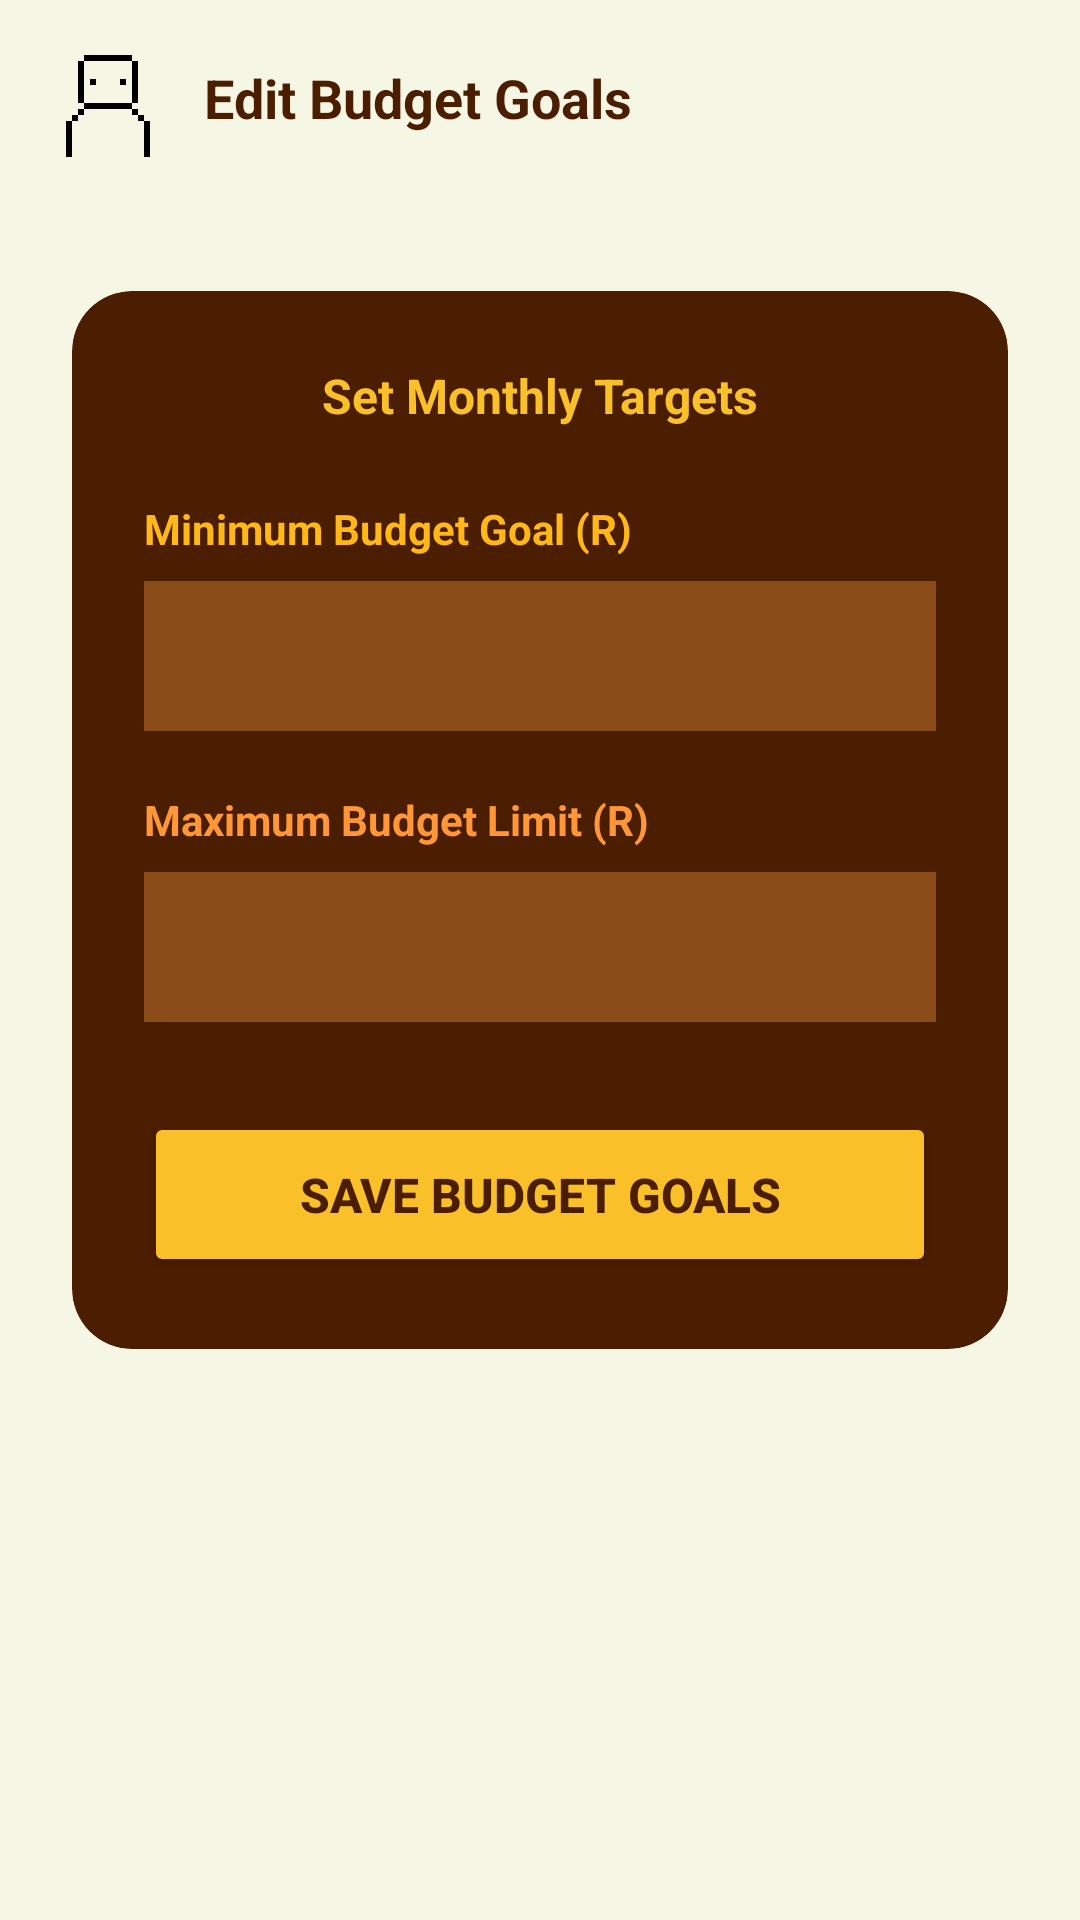

This screen was rendered from an Android layout file. Write that file and the resources it references.
<!-- AndroidManifest.xml: application theme Theme.BeeBudgetingLimited -->
<!-- res/layout/activity_edit_budget.xml -->
<?xml version="1.0" encoding="utf-8"?>
<androidx.constraintlayout.widget.ConstraintLayout
    xmlns:android="http://schemas.android.com/apk/res/android"
    xmlns:app="http://schemas.android.com/apk/res-auto"
    xmlns:tools="http://schemas.android.com/tools"
    android:layout_width="match_parent"
    android:layout_height="match_parent"
    android:background="#F6F6E4"
    tools:context=".EditBudgetScreen">

    
    <LinearLayout
        android:id="@+id/topBar"
        android:layout_width="0dp"
        android:layout_height="65dp"
        android:orientation="horizontal"
        android:gravity="center_vertical"
        android:paddingStart="16dp"
        android:paddingEnd="16dp"
        app:layout_constraintTop_toTopOf="parent"
        app:layout_constraintStart_toStartOf="parent"
        app:layout_constraintEnd_toEndOf="parent">

        <ImageButton
            android:id="@+id/btnBack"
            android:layout_width="40dp"
            android:layout_height="40dp"
            android:background="@android:color/transparent"
            android:scaleType="fitCenter"
            app:srcCompat="@drawable/profileicon" />

        <TextView
            android:layout_width="wrap_content"
            android:layout_height="wrap_content"
            android:layout_marginStart="12dp"
            android:text="Edit Budget Goals"
            android:textColor="@color/Dark_brown"
            android:textSize="18sp"
            android:textStyle="bold" />

    </LinearLayout>

    
    <androidx.cardview.widget.CardView
        android:layout_width="0dp"
        android:layout_height="wrap_content"
        android:layout_marginStart="24dp"
        android:layout_marginEnd="24dp"
        android:layout_marginTop="32dp"
        app:cardBackgroundColor="@color/Dark_brown"
        app:cardCornerRadius="20dp"
        app:cardElevation="0dp"
        app:layout_constraintTop_toBottomOf="@id/topBar"
        app:layout_constraintStart_toStartOf="parent"
        app:layout_constraintEnd_toEndOf="parent">

        <LinearLayout
            android:layout_width="match_parent"
            android:layout_height="wrap_content"
            android:orientation="vertical"
            android:padding="24dp">

            <TextView
                android:layout_width="match_parent"
                android:layout_height="wrap_content"
                android:text="Set Monthly Targets"
                android:textColor="@color/Bright_yellow"
                android:textSize="16sp"
                android:textStyle="bold"
                android:gravity="center"
                android:layout_marginBottom="24dp" />

            
            <TextView
                android:layout_width="wrap_content"
                android:layout_height="wrap_content"
                android:text="Minimum Budget Goal (R)"
                android:textColor="#FFB817"
                android:textSize="14sp"
                android:textStyle="bold"
                android:layout_marginBottom="8dp" />

            <EditText
                android:id="@+id/etMinBudget"
                android:layout_width="match_parent"
                android:layout_height="50dp"
                android:background="#8A4D1A"
                android:textColor="@color/Bright_yellow"
                android:textColorHint="#CCB88A"
                android:inputType="number"
                android:paddingHorizontal="16dp"
                android:textSize="16sp"
                android:layout_marginBottom="20dp" />

            
            <TextView
                android:layout_width="wrap_content"
                android:layout_height="wrap_content"
                android:text="Maximum Budget Limit (R)"
                android:textColor="#FF9638"
                android:textSize="14sp"
                android:textStyle="bold"
                android:layout_marginBottom="8dp" />

            <EditText
                android:id="@+id/etMaxBudget"
                android:layout_width="match_parent"
                android:layout_height="50dp"
                android:background="#8A4D1A"
                android:textColor="@color/Bright_yellow"
                android:textColorHint="#CCB88A"
                android:inputType="number"
                android:paddingHorizontal="16dp"
                android:textSize="16sp"
                android:layout_marginBottom="30dp" />

            
            <Button
                android:id="@+id/btnSaveBudget"
                android:layout_width="match_parent"
                android:layout_height="55dp"
                android:backgroundTint="@color/Bright_yellow"
                android:text="Save Budget Goals"
                android:textColor="@color/Dark_brown"
                android:textSize="16sp"
                android:textStyle="bold" />

        </LinearLayout>
    </androidx.cardview.widget.CardView>

</androidx.constraintlayout.widget.ConstraintLayout>
<!-- resources referenced by this layout -->
<resources>
  <color name="Bright_yellow">#f9c02a</color>
  <color name="Dark_brown">#4c1e01</color>
  <!-- drawable profileicon: png bitmap (drawable, 471 bytes) -->
  <style name="Theme.BeeBudgetingLimited" parent="Base.Theme.BeeBudgetingLimited" />
  <style name="Base.Theme.BeeBudgetingLimited" parent="Theme.Material3.DayNight.NoActionBar">
          
          
      </style>
</resources>
